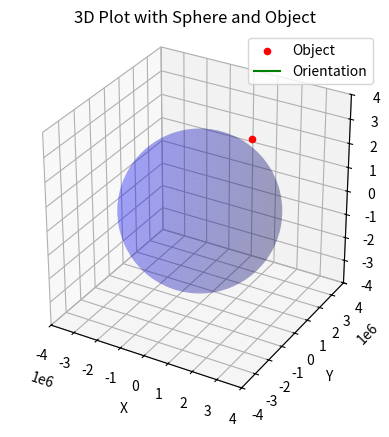

The matplotlib source for this figure:
import matplotlib.pyplot as plt
from mpl_toolkits.mplot3d import Axes3D
import numpy as np

def spherical_to_cartesian(radius, lon, lat):
    x = radius * np.cos(lon) * np.cos(lat)
    y = radius * np.sin(lon) * np.cos(lat)
    z = radius * np.sin(lat)
    return x, y, z

# Define the coordinates and orientation
coords = {
    "r": 3516200.00,
    "lon": 0.50,
    "lat": 45.00,
    "fpa": 0.00,
    "head": 0.00
}

# Define the spherical coordinates and orientation
eip_radius = 3516200.00
eip_lon = 0.50
eip_lat = 45.00
eip_fpa = 0.00
eip_head = 0.00

# Convert spherical coordinates to Cartesian coordinates
eip_x, eip_y, eip_z = spherical_to_cartesian(eip_radius, eip_lon, eip_lat)

# Define sphere properties
radius = 3000000
center = (0, 0, 0)

# Create a 3D plot
fig = plt.figure()
ax = fig.add_subplot(111, projection='3d')

# Plot the object
ax.scatter(eip_x, eip_y, eip_z, color='r', label='Object')

# Plot the sphere
u = np.linspace(0, 2 * np.pi, 100)
v = np.linspace(0, np.pi, 100)
x = center[0] + radius * np.outer(np.cos(u), np.sin(v))
y = center[1] + radius * np.outer(np.sin(u), np.sin(v))
z = center[2] + radius * np.outer(np.ones(np.size(u)), np.cos(v))
ax.plot_surface(x, y, z, color='b', alpha=0.2)

# Plot orientation
arrow_length = 0.5
ax.quiver(eip_x, eip_y, eip_z,
          np.sin(eip_head) * np.cos(eip_fpa) * arrow_length,
          np.cos(eip_head) * np.cos(eip_fpa) * arrow_length,
          np.sin(eip_fpa) * arrow_length, color='g', label='Orientation')

# Set labels and title
ax.set_xlabel('X')
ax.set_ylabel('Y')
ax.set_zlabel('Z')
ax.set_title('3D Plot with Sphere and Object')

# Set equal aspect ratio
ax.set_box_aspect([1,1,1])

# Manually set axis limits
ax.set_xlim([-4000000, 4000000])
ax.set_ylim([-4000000, 4000000])
ax.set_zlim([-4000000, 4000000])

# Show legend
ax.legend()

# Show the plot
plt.show()